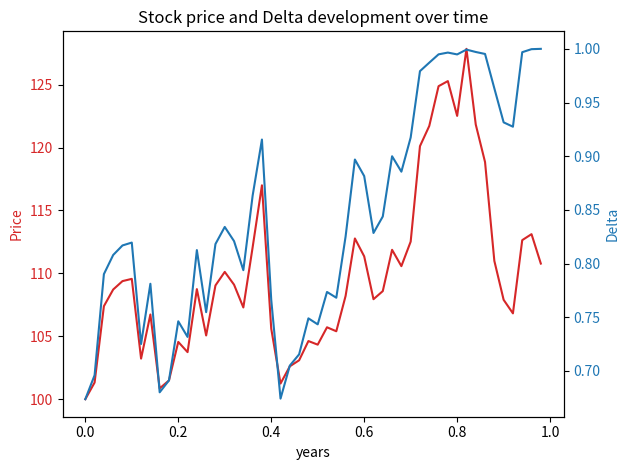

The matplotlib source for this figure:
import numpy as np
import matplotlib.pyplot as plt
import scipy.stats as st


class BinTreeOption:
    def __init__(
        self, N, T, S0, sigma, r, K,
        market="EU", option_type="call", array_out=False
    ):
        """
        """

        # Init
        self.N = N
        self.T = T
        self.S0 = S0
        self.sigma = sigma
        self.r = r
        self.K = K
        self.market = market.upper()
        self.option_type = option_type.lower()
        self.array_out = array_out
        assert self.market in [
            "EU", "USA"], "Market not found. Choose EU or USA"
        assert self.option_type in ["call", "put"], "Non-existing option type."

        self.dt = T / N
        self.u = np.exp(sigma * np.sqrt(self.dt))
        self.d = 1 / self.u
        self.p = (np.exp(r * self.dt) - self.d) / (self.u - self.d)
        self.discount = np.exp(-r * self.dt)

        # Create price tree and initialize option tree
        self.price_tree = np.zeros((N + 1, N + 1))
        self.create_price_tree()
        self.option = np.zeros((N + 1, N + 1))

    def create_price_tree(self):
        """
        """
        for i in range(self.N + 1):
            for j in range(i + 1):
                self.price_tree[j, i] = self.S0 * \
                    (self.u ** (i - j)) * (self.d ** j)

    def determine_price(self):
        """
        """

        # Calculate vall option price at t=0 (European)
        if self.market == "EU" and self.option_type == "call":
            self.option[:, self.N] = np.maximum(
                np.zeros(self.N + 1), self.price_tree[:, self.N] - self.K
            )
            self.recursive_eu_option()

        elif self.market == "EU" and self.option_type == "put":
            self.option[:, self.N] = np.maximum(
                np.zeros(self.N + 1), self.K - self.price_tree[:, self.N]
            )
            self.recursive_eu_option()

        elif self.market == "USA" and self.option_type == "call":
            self.option[:, self.N] = np.maximum(
                np.zeros(self.N + 1), self.price_tree[:, self.N] - self.K
            )
            self.recursive_usa_call()

        elif self.market == "USA" and self.option_type == "put":
            self.option[:, self.N] = np.maximum(
                np.zeros(self.N + 1), self.K - self.price_tree[:, self.N])
            self.recursive_usa_put()

        if self.array_out:
            return [self.option[0, 0], self.price_tree, self.option]

        return self.option[0, 0]

    def recursive_eu_option(self):
        """
        """
        for i in np.arange(self.N - 1, -1, -1):
            for j in np.arange(0, i + 1):
                self.option[j, i] = (self.discount * (self.p *
                                                      self.option[j, i + 1] + (1 - self.p) *
                                                      self.option[j + 1, i + 1]))

    def recursive_usa_call(self):
        """
        """
        for i in np.arange(self.N - 1, -1, -1):
            for j in np.arange(0, i + 1):
                self.option[j, i] = max([0, self.price_tree[j, i] - self.K,
                                         self.discount *
                                         (self.p * self.option[j, i + 1] +
                                          (1 - self.p) * self.option[j + 1, i + 1])])

    def recursive_usa_put(self):
        """
        """
        for i in np.arange(self.N - 1, -1, -1):
            for j in np.arange(0, i + 1):
                self.option[j, i] = max([0, self.K - self.price_tree[j, i],
                                         self.discount *
                                         (self.p * self.option[j, i + 1] +
                                          (1 - self.p) * self.option[j + 1, i + 1])])

    def reset_tree(self):
        """
        """
        self.price_tree = np.zeros((N + 1, N + 1))
        self.option = np.zeros((N + 1, N + 1))


class BlackScholes:
    def __init__(self, T, S0, K, r, sigma, steps=1):
        self.T = T
        self.S0 = S0
        self.K = K
        self.r = r
        self.sigma = sigma
        self.steps = steps
        self.dt = T / steps
        self.price = S0
        self.price_path = np.zeros(steps)

    def call_price(self):
        """
        """
        d1 = (np.log(self.S0 / self.K) + (self.r + 0.5 * self.sigma ** 2)
              * self.T) / (self.sigma * np.sqrt(self.T))
        d2 = d1 - self.sigma * np.sqrt(self.T)

        call = (self.S0 * st.norm.cdf(d1, 0.0, 1.0) - self.K *
                np.exp(-self.r * self.T) * st.norm.cdf(d2, 0.0, 1.0))

        return call

    def put_price(self):
        """
        """
        d1 = (np.log(self.S0 / self.K) + (self.r + 0.5 * self.sigma ** 2)
              * self.T) / (self.sigma * np.sqrt(self.T))
        d2 = d1 - self.sigma * np.sqrt(self.T)

        put = ((self.K * np.exp(-self.r * self.T)
                * st.norm.cdf(-d2, 0.0, 1.0)) - self.S0 *
               st.norm.cdf(-d1, 0.0, 1.0))

        return put

    def create_price_path(self):
        """
        """
        for i in range(self.steps):
            self.price_path[i] = self.price
            dS = self.r * self.price * self.dt + self.sigma * \
                self.price * np.random.normal(0, 1) * np.sqrt(self.dt)

            self.price += dS

    def plot_price_path(self, hedge_setting='Call'):
        #
        # fig = plt.figure()
        # x = [i / self.steps for i in range(self.steps)]
        # plt.plot(x, self.price_path, label="Discritized Blach Scholes")
        # plt.plot(x, [B.hedge(t, i) for i, t in zip(B.price_path, x)], label)
        # plt.xlabel("years")
        # plt.ylabel("Price")
        # plt.title("Stock price development over time")
        # plt.legend()
        # plt.show()
        fig, ax1 = plt.subplots()
        x = [i / self.steps for i in range(self.steps)]

        color = 'tab:red'
        ax1.set_xlabel('years')
        ax1.set_ylabel('Price', color=color)
        ax1.plot(x, self.price_path, color=color, label="Discritized Blach Scholes")
        ax1.tick_params(axis='y', labelcolor=color)

        ax2 = ax1.twinx()  # instantiate a second axes that shares the same x-axis

        color = 'tab:blue'
        ax2.set_ylabel('Delta', color=color)  # we already handled the x-label with ax1
        ax2.plot(x, [self.hedge(t, s, hedge_setting) for t, s in zip(x, self.price_path)],
                 color=color, label='Hedge delta')
        ax2.tick_params(axis='y', labelcolor=color)

        plt.title("Stock price and Delta development over time")
        fig.tight_layout()  # otherwise the right y-label is slightly clipped
        plt.show()

    def hedge(self, t, S, hedge_setting='Call'):

        if hedge_setting == 'Call':
            d1 = (np.log(S / self.K) + (self.r + 0.5 * self.sigma ** 2)
                  * (self.T - t)) / (self.sigma * np.sqrt(self.T - t))
            return st.norm.cdf(d1, 0.0, 1.0)

        elif hedge_setting == 'Put':
            d1 = (np.log(S / self.K) + (self.r + 0.5 * self.sigma ** 2)
                  * (self.T - t)) / (self.sigma * np.sqrt(self.T - t))
            return st.norm.cdf(-d1, 0.0, 1.0)


if __name__ == "__main__":

    tree1 = BinTreeOption(5, 5 / 12, 50, 0.4, 0.1, 50,
                          market="USA", option_type="put", array_out=False)
    tree2 = BinTreeOption(5, 5 / 12, 50, 0.4, 0.1, 50,
                          market="EU", option_type="put", array_out=False)

    tree3 = BinTreeOption(50, 1, 100, 0.2, 0.06, 99,
                          market="USA", option_type="call", array_out=False)

    tree4 = BinTreeOption(50, 1, 100, 0.2, 0.06, 99,
                          market="EU", option_type="call", array_out=False)

    tree5 = BinTreeOption(50, 1, 100, 0.2, 0.06, 99,
                          market="USA", option_type="put", array_out=False)

    tree6 = BinTreeOption(50, 1, 100, 0.2, 0.06, 99,
                          market="EU", option_type="put", array_out=False)

    trees = [tree1, tree2, tree3, tree4, tree5, tree6]
    for i, tree in enumerate(trees):
        print(f"Price of Tree {i + 1} is", tree.determine_price())
        print("===============================================")

    bs_eu = BlackScholes(1, 100, 99, 0.06, 0.2, steps=50)
    bs_eu.create_price_path()
    bs_eu.plot_price_path()
